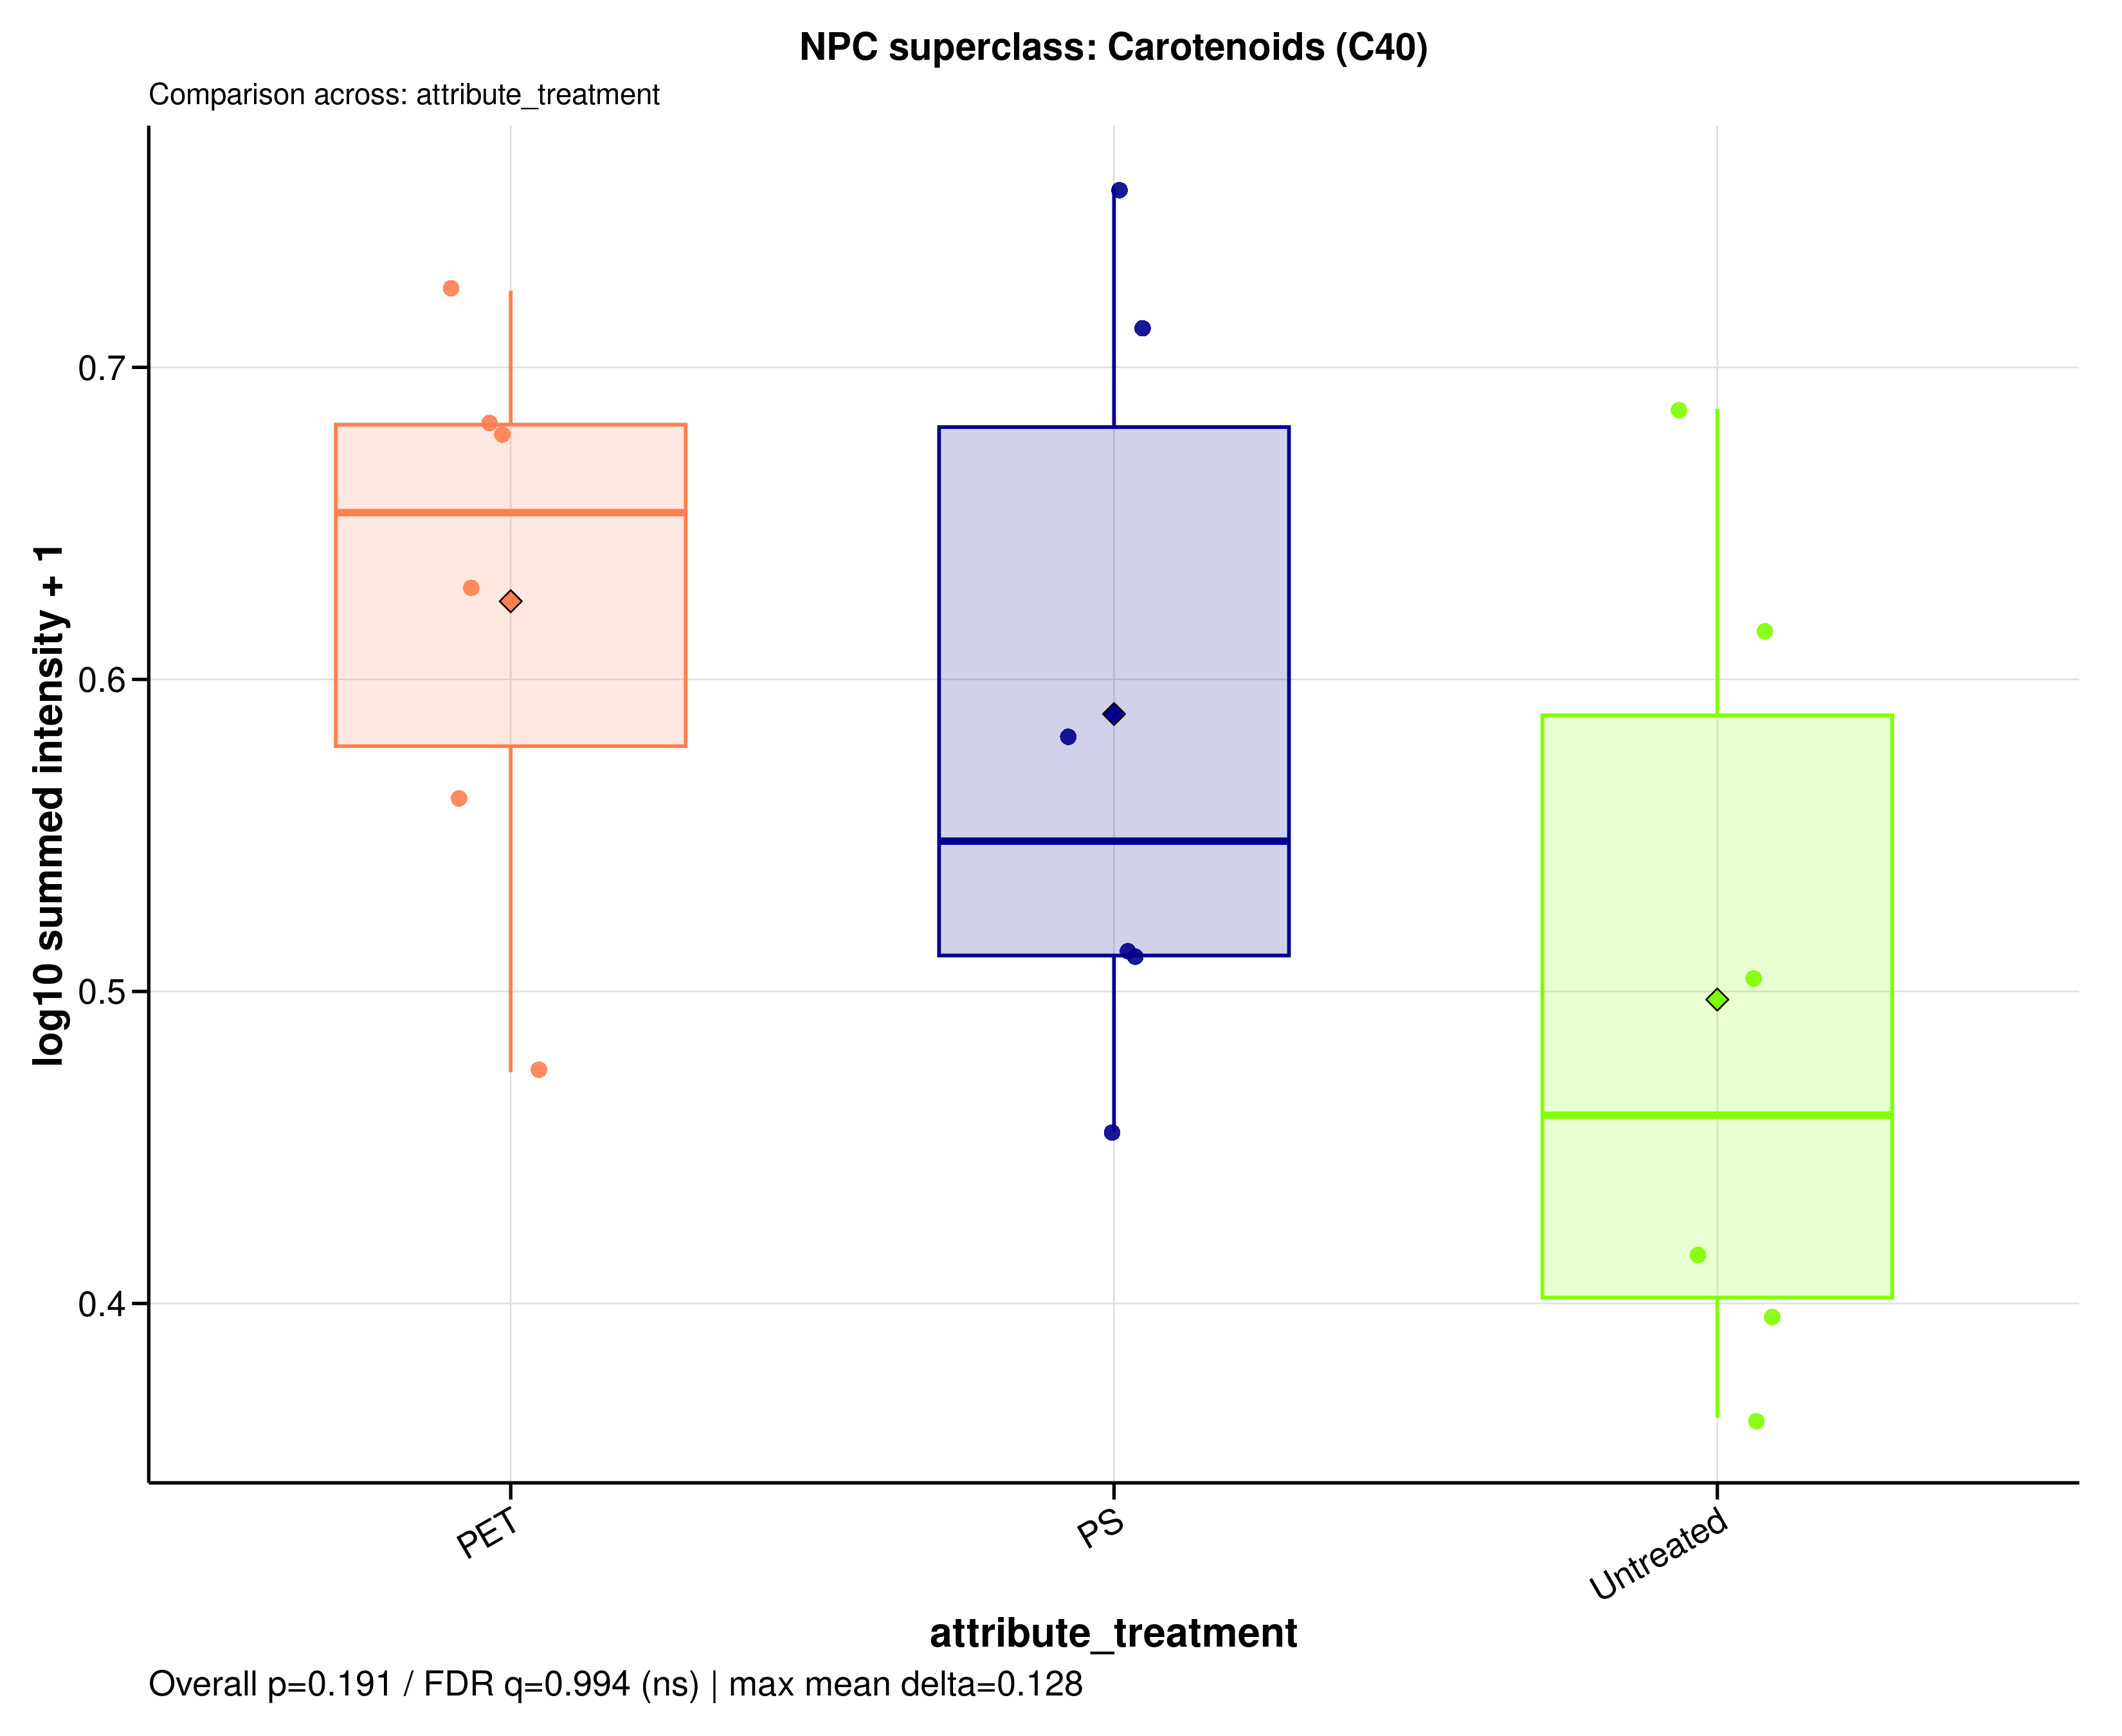

The table this chart was drawn from, first rows:
sample_id	group	data_source	npc_level	npc_term	npc_label	npc_plot_label	npc_pathway	npc_superclass	npc_class	n_features	summed_intensity	plot_intensity	npc_overall_test	npc_overall_p_value	npc_overall_q_value	npc_overall_significance	npc_max_mean_difference	npc_max_median_difference
A549_110626_PET100	PET	filtered	superclass	Carotenoids (C40)	NPC superclass: Carotenoids (C40)	Carotenoids (C40)	Polyketides x Terpenoids | Terpenoids	Carotenoids (C40)	Apocarotenoids (β-) | Cannabinoids | Car…	11	3.766	0.6781	kruskal_wallis	0.1911	0.9942	ns	0.1276	0.1931
A549_110626_PS100	PS	filtered	superclass	Carotenoids (C40)	NPC superclass: Carotenoids (C40)	Carotenoids (C40)	Polyketides x Terpenoids | Terpenoids	Carotenoids (C40)	Apocarotenoids (β-) | Cannabinoids | Car…	11	4.173	0.7138	kruskal_wallis	0.1911	0.9942	ns	0.1276	0.1931
A549_110626_untreated	Untreated	filtered	superclass	Carotenoids (C40)	NPC superclass: Carotenoids (C40)	Carotenoids (C40)	Polyketides x Terpenoids | Terpenoids	Carotenoids (C40)	Apocarotenoids (β-) | Cannabinoids | Car…	11	3.137	0.6167	kruskal_wallis	0.1911	0.9942	ns	0.1276	0.1931
A549_180626_PET100	PET	filtered	superclass	Carotenoids (C40)	NPC superclass: Carotenoids (C40)	Carotenoids (C40)	Polyketides x Terpenoids | Terpenoids	Carotenoids (C40)	Apocarotenoids (β-) | Cannabinoids | Car…	11	2.646	0.5619	kruskal_wallis	0.1911	0.9942	ns	0.1276	0.1931
A549_180626_PS100	PS	filtered	superclass	Carotenoids (C40)	NPC superclass: Carotenoids (C40)	Carotenoids (C40)	Polyketides x Terpenoids | Terpenoids	Carotenoids (C40)	Apocarotenoids (β-) | Cannabinoids | Car…	11	1.851	0.4551	kruskal_wallis	0.1911	0.9942	ns	0.1276	0.1931
A549_180626_untreated	Untreated	filtered	superclass	Carotenoids (C40)	NPC superclass: Carotenoids (C40)	Carotenoids (C40)	Polyketides x Terpenoids | Terpenoids	Carotenoids (C40)	Apocarotenoids (β-) | Cannabinoids | Car…	11	2.189	0.5037	kruskal_wallis	0.1911	0.9942	ns	0.1276	0.1931
A549_210626_PET100	PET	filtered	superclass	Carotenoids (C40)	NPC superclass: Carotenoids (C40)	Carotenoids (C40)	Polyketides x Terpenoids | Terpenoids	Carotenoids (C40)	Apocarotenoids (β-) | Cannabinoids | Car…	11	4.303	0.7245	kruskal_wallis	0.1911	0.9942	ns	0.1276	0.1931
A549_210626_PS100	PS	filtered	superclass	Carotenoids (C40)	NPC superclass: Carotenoids (C40)	Carotenoids (C40)	Polyketides x Terpenoids | Terpenoids	Carotenoids (C40)	Apocarotenoids (β-) | Cannabinoids | Car…	11	2.268	0.5142	kruskal_wallis	0.1911	0.9942	ns	0.1276	0.1931
A549_210626_untreated	Untreated	filtered	superclass	Carotenoids (C40)	NPC superclass: Carotenoids (C40)	Carotenoids (C40)	Polyketides x Terpenoids | Terpenoids	Carotenoids (C40)	Apocarotenoids (β-) | Cannabinoids | Car…	11	1.309	0.3634	kruskal_wallis	0.1911	0.9942	ns	0.1276	0.1931
MDM_160526_PET100	PET	filtered	superclass	Carotenoids (C40)	NPC superclass: Carotenoids (C40)	Carotenoids (C40)	Polyketides x Terpenoids | Terpenoids	Carotenoids (C40)	Apocarotenoids (β-) | Cannabinoids | Car…	11	3.253	0.6287	kruskal_wallis	0.1911	0.9942	ns	0.1276	0.1931
MDM_160526_PS100	PS	filtered	superclass	Carotenoids (C40)	NPC superclass: Carotenoids (C40)	Carotenoids (C40)	Polyketides x Terpenoids | Terpenoids	Carotenoids (C40)	Apocarotenoids (β-) | Cannabinoids | Car…	11	4.724	0.7577	kruskal_wallis	0.1911	0.9942	ns	0.1276	0.1931
MDM_160526_untreated	Untreated	filtered	superclass	Carotenoids (C40)	NPC superclass: Carotenoids (C40)	Carotenoids (C40)	Polyketides x Terpenoids | Terpenoids	Carotenoids (C40)	Apocarotenoids (β-) | Cannabinoids | Car…	11	3.861	0.6867	kruskal_wallis	0.1911	0.9942	ns	0.1276	0.1931
MDM_A_190626_PET100	PET	filtered	superclass	Carotenoids (C40)	NPC superclass: Carotenoids (C40)	Carotenoids (C40)	Polyketides x Terpenoids | Terpenoids	Carotenoids (C40)	Apocarotenoids (β-) | Cannabinoids | Car…	11	3.817	0.6828	kruskal_wallis	0.1911	0.9942	ns	0.1276	0.1931
MDM_A_190626_PS100	PS	filtered	superclass	Carotenoids (C40)	NPC superclass: Carotenoids (C40)	Carotenoids (C40)	Polyketides x Terpenoids | Terpenoids	Carotenoids (C40)	Apocarotenoids (β-) | Cannabinoids | Car…	11	2.82	0.5821	kruskal_wallis	0.1911	0.9942	ns	0.1276	0.1931
MDM_A_190626_untreated	Untreated	filtered	superclass	Carotenoids (C40)	NPC superclass: Carotenoids (C40)	Carotenoids (C40)	Polyketides x Terpenoids | Terpenoids	Carotenoids (C40)	Apocarotenoids (β-) | Cannabinoids | Car…	11	1.612	0.417	kruskal_wallis	0.1911	0.9942	ns	0.1276	0.1931
MDM_B_190626_PET100	PET	filtered	superclass	Carotenoids (C40)	NPC superclass: Carotenoids (C40)	Carotenoids (C40)	Polyketides x Terpenoids | Terpenoids	Carotenoids (C40)	Apocarotenoids (β-) | Cannabinoids | Car…	11	1.979	0.4741	kruskal_wallis	0.1911	0.9942	ns	0.1276	0.1931
MDM_B_190626_PS100	PS	filtered	superclass	Carotenoids (C40)	NPC superclass: Carotenoids (C40)	Carotenoids (C40)	Polyketides x Terpenoids | Terpenoids	Carotenoids (C40)	Apocarotenoids (β-) | Cannabinoids | Car…	11	2.24	0.5106	kruskal_wallis	0.1911	0.9942	ns	0.1276	0.1931
MDM_B_190626_untreated	Untreated	filtered	superclass	Carotenoids (C40)	NPC superclass: Carotenoids (C40)	Carotenoids (C40)	Polyketides x Terpenoids | Terpenoids	Carotenoids (C40)	Apocarotenoids (β-) | Cannabinoids | Car…	11	1.494	0.3968	kruskal_wallis	0.1911	0.9942	ns	0.1276	0.1931
